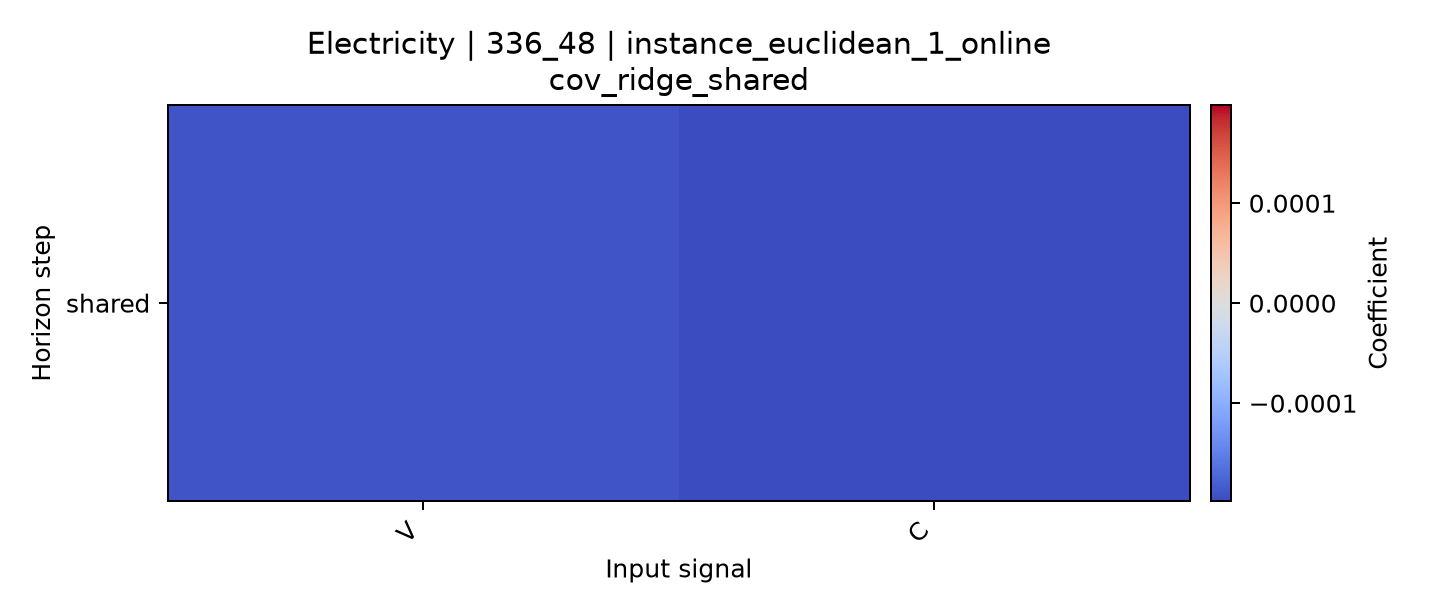

Source data for this figure (header and first rows):
horizon, V, C
shared, -0.0001899, -0.0001982
